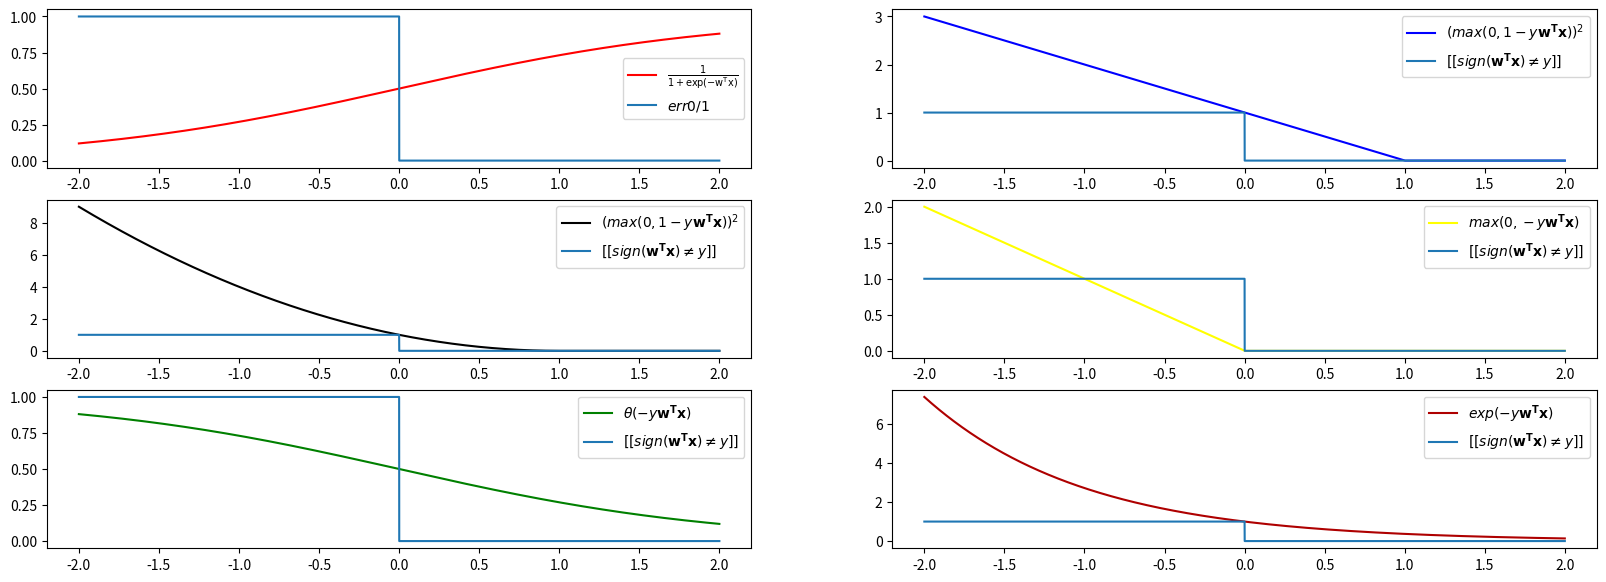

Here is the Python script that generated this plot:
import numpy as np
import matplotlib.pyplot as plt
import math

def sign(x):
	if x >= 0:
		return 1
	else:
		return -1

def logistic(x):
	return 1 / (1 + math.exp(-x))

def err01(x, y):
	if sign(x) == y:
		return 0
	else:
		return 1

def err1(x, y):
	return max(0, 1 - y * x)

def err2(x, y):
	return pow(max(0, 1 - y * x), 2)

def err3(x, y):
	return max(0, -y * x)

def err4(x, y):
	return logistic(-y * x)

def err5(x, y):
	return math.exp(-y * x)

x_range = np.arange(-2, 2, 0.0001)
y_log = []
err_01 = []
err_1 = []
err_2 = []
err_3 = []
err_4 = []
err_5 = []
y = 1

for i in range(len(x_range)):
	y_log.append(logistic(x_range[i]))
	err_01.append(err01(x_range[i], y))
	err_1.append(err1(x_range[i], y))
	err_2.append(err2(x_range[i], y))
	err_3.append(err3(x_range[i], y))
	err_4.append(err4(x_range[i], y))
	err_5.append(err5(x_range[i], y))

plt.figure(figsize = (20, 7))
plt.subplot(321)
plt.plot(x_range, y_log, label = r'$\frac{1}{1 + \mathrm{exp(-w^Tx)}}$', color = 'red' )
plt.plot(x_range, err_01, label = r'$err0/1$' )
plt.legend()

plt.subplot(322)
plt.plot(x_range, err_1, label = r'$(max(0, 1-y\mathrm{\mathbf{w^Tx}}))^2$', color = 'blue' ) # max(0, 1 − ywT x)
plt.plot(x_range, err_01, label = r'$[[sign(\mathrm{\mathbf{w^Tx}} )\neq y]]$' )
plt.legend()

plt.subplot(323)
plt.plot(x_range, err_2, label = r'$(max(0, 1-y\mathrm{\mathbf{w^Tx}}))^2$', color = 'black' ) #  pow(max(0, 1 − ywT x), 2)
plt.plot(x_range, err_01, label = r'$[[sign(\mathrm{\mathbf{w^Tx}} )\neq y]]$' )
plt.legend()

plt.subplot(324)
plt.plot(x_range, err_3, label = r'$max(0, -y\mathrm{\mathbf{w^Tx}})$', color = 'yellow' ) # max(0, −ywT x)
plt.plot(x_range, err_01, label = r'$[[sign(\mathrm{\mathbf{w^Tx}} )\neq y]]$' )
plt.legend()

plt.subplot(325)
plt.plot(x_range, err_4, label = r'$\theta(-y\mathrm{\mathbf{w^Tx}})$', color = 'green' ) # θ(−ywT x)
plt.plot(x_range, err_01, label = r'$[[sign(\mathrm{\mathbf{w^Tx}} )\neq y]]$' )
plt.legend()

plt.subplot(326)
plt.plot(x_range, err_5, label = r'$exp(-y\mathrm{\mathbf{w^Tx}})$', color = '#AE0000' ) # exp(−ywT x)
plt.plot(x_range, err_01, label = r'$[[sign(\mathrm{\mathbf{w^Tx}} )\neq y]]$' )
plt.legend()

plt.savefig('hw3_2.png', dpi = 100)
plt.show()
